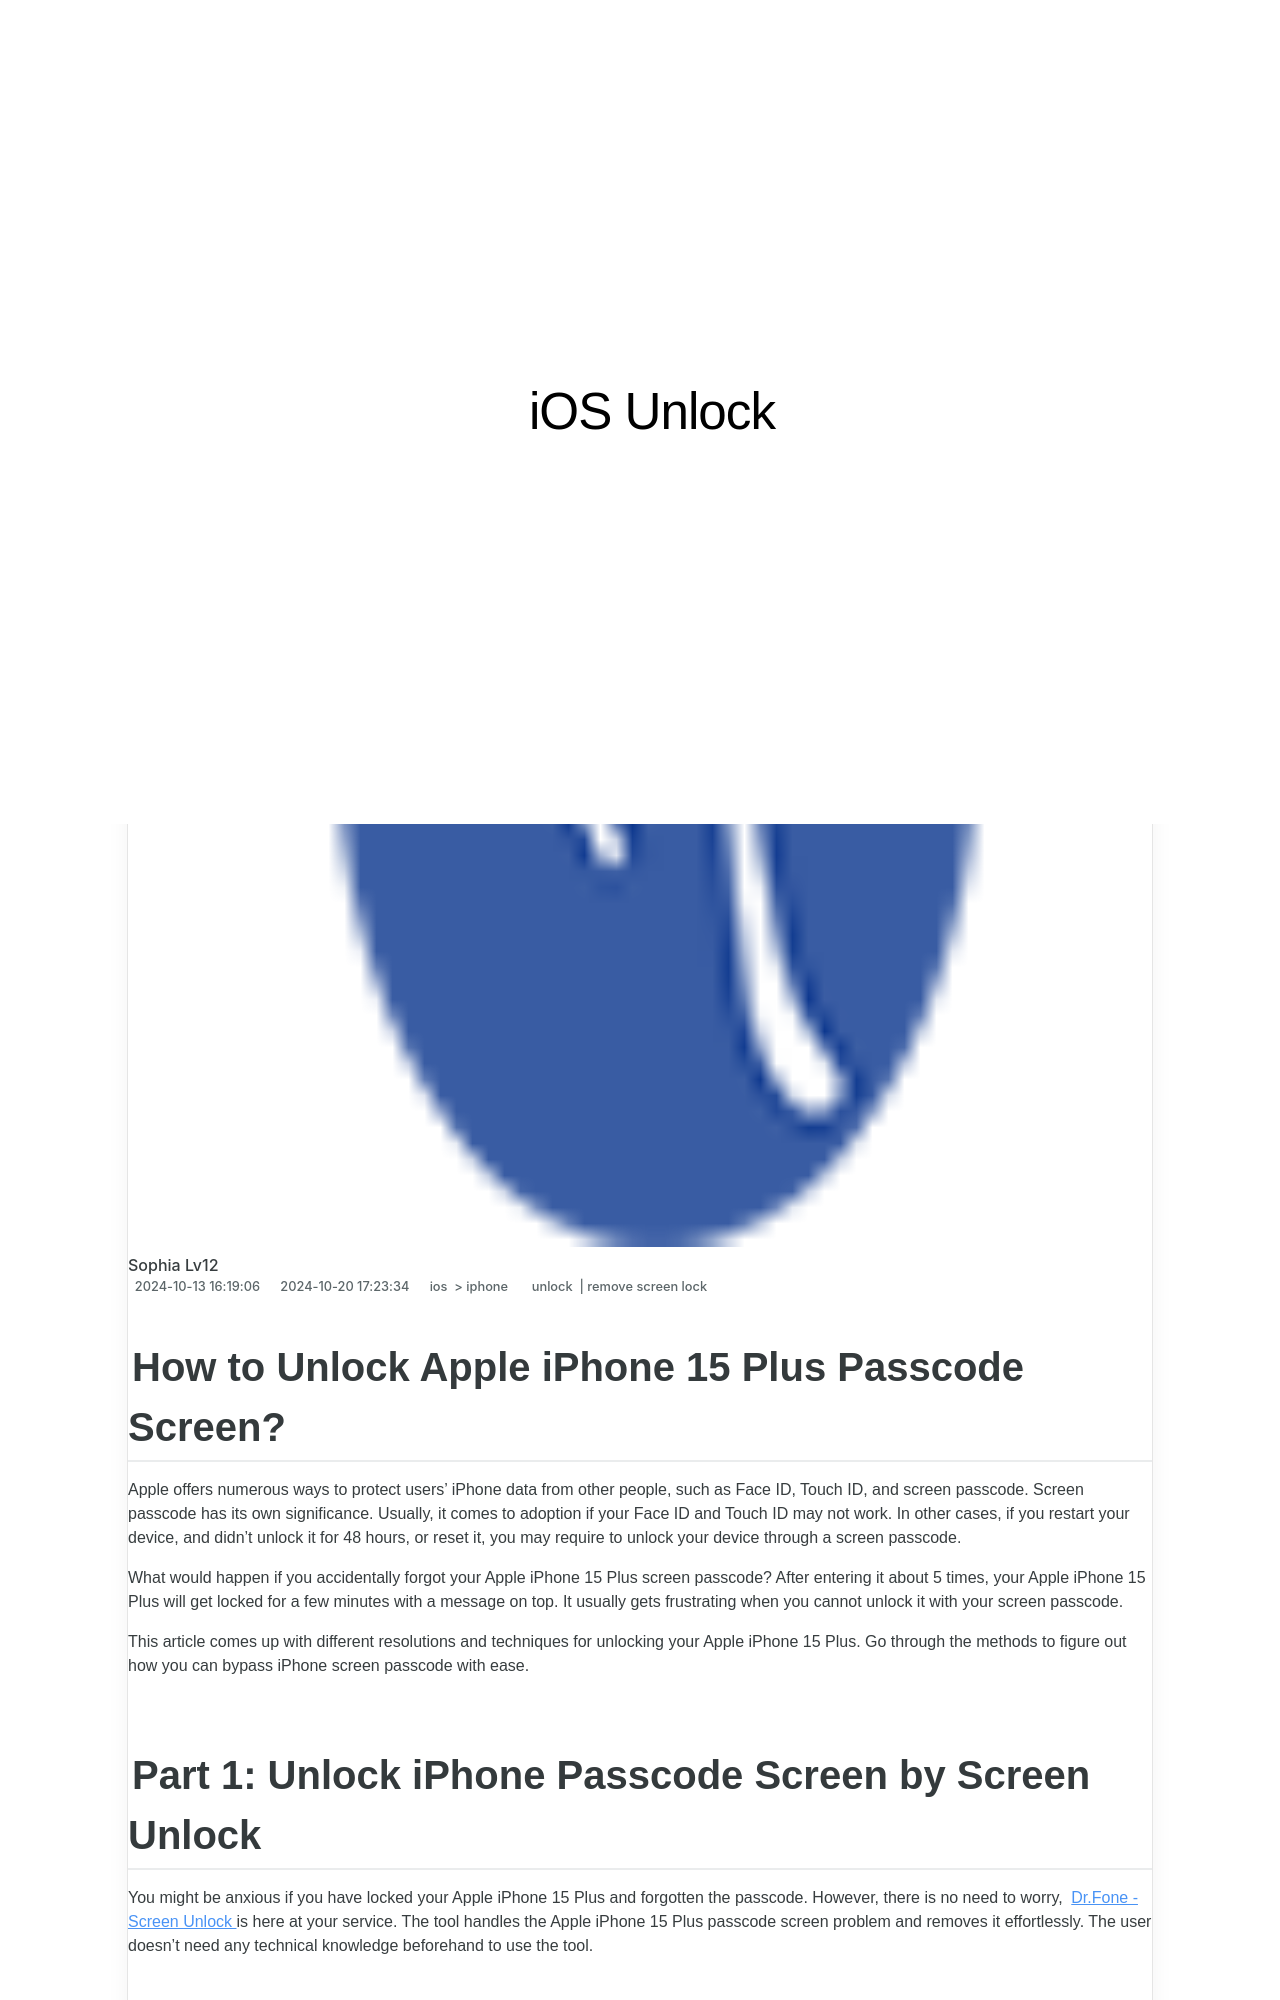

repository: techidaily/site-ios-unlock · page: in-2024-how-to-unlock-apple-iphone-15-plus-passcode-screen-by-drfone-ios/index.html · generator: jekyll

---
title: In 2024, How to Unlock Apple iPhone 15 Plus Passcode Screen?
date: 2024-10-13T16:19:06.777Z
updated: 2024-10-20T17:23:34.915Z
tags: 
  - unlock
  - remove screen lock
categories:
  - ios
  - iphone
description: This article describes How to Unlock Apple iPhone 15 Plus Passcode Screen?
excerpt: This article describes How to Unlock Apple iPhone 15 Plus Passcode Screen?
keywords: remove flashlight from iphone lock screen,get into locked iphone,iphone lost mode unlock,fix iphone unavailability,iphone is disabled,iphone passcode not working after update ios 13,unlock iphone 5 passcode without itunes,how many attempts to unlock iphone,open iphone without home button,solve iphone randomly asking for apple id,remove iphone from blacklist,iphone auto lock greyed out
thumbnail: https://thmb.techidaily.com/48eb4fc0f083727828418817e7d3c53949a229ffb44504b07d25f967a878becd.png
---

## How to Unlock Apple iPhone 15 Plus Passcode Screen?

Apple offers numerous ways to protect users’ iPhone data from other people, such as Face ID, Touch ID, and screen passcode. Screen passcode has its own significance. Usually, it comes to adoption if your Face ID and Touch ID may not work. In other cases, if you restart your device, and didn’t unlock it for 48 hours, or reset it, you may require to unlock your device through a screen passcode.

What would happen if you accidentally forgot your Apple iPhone 15 Plus screen passcode? After entering it about 5 times, your Apple iPhone 15 Plus will get locked for a few minutes with a message on top. It usually gets frustrating when you cannot unlock it with your screen passcode.

This article comes up with different resolutions and techniques for unlocking your Apple iPhone 15 Plus. Go through the methods to figure out how you can bypass iPhone screen passcode with ease.
